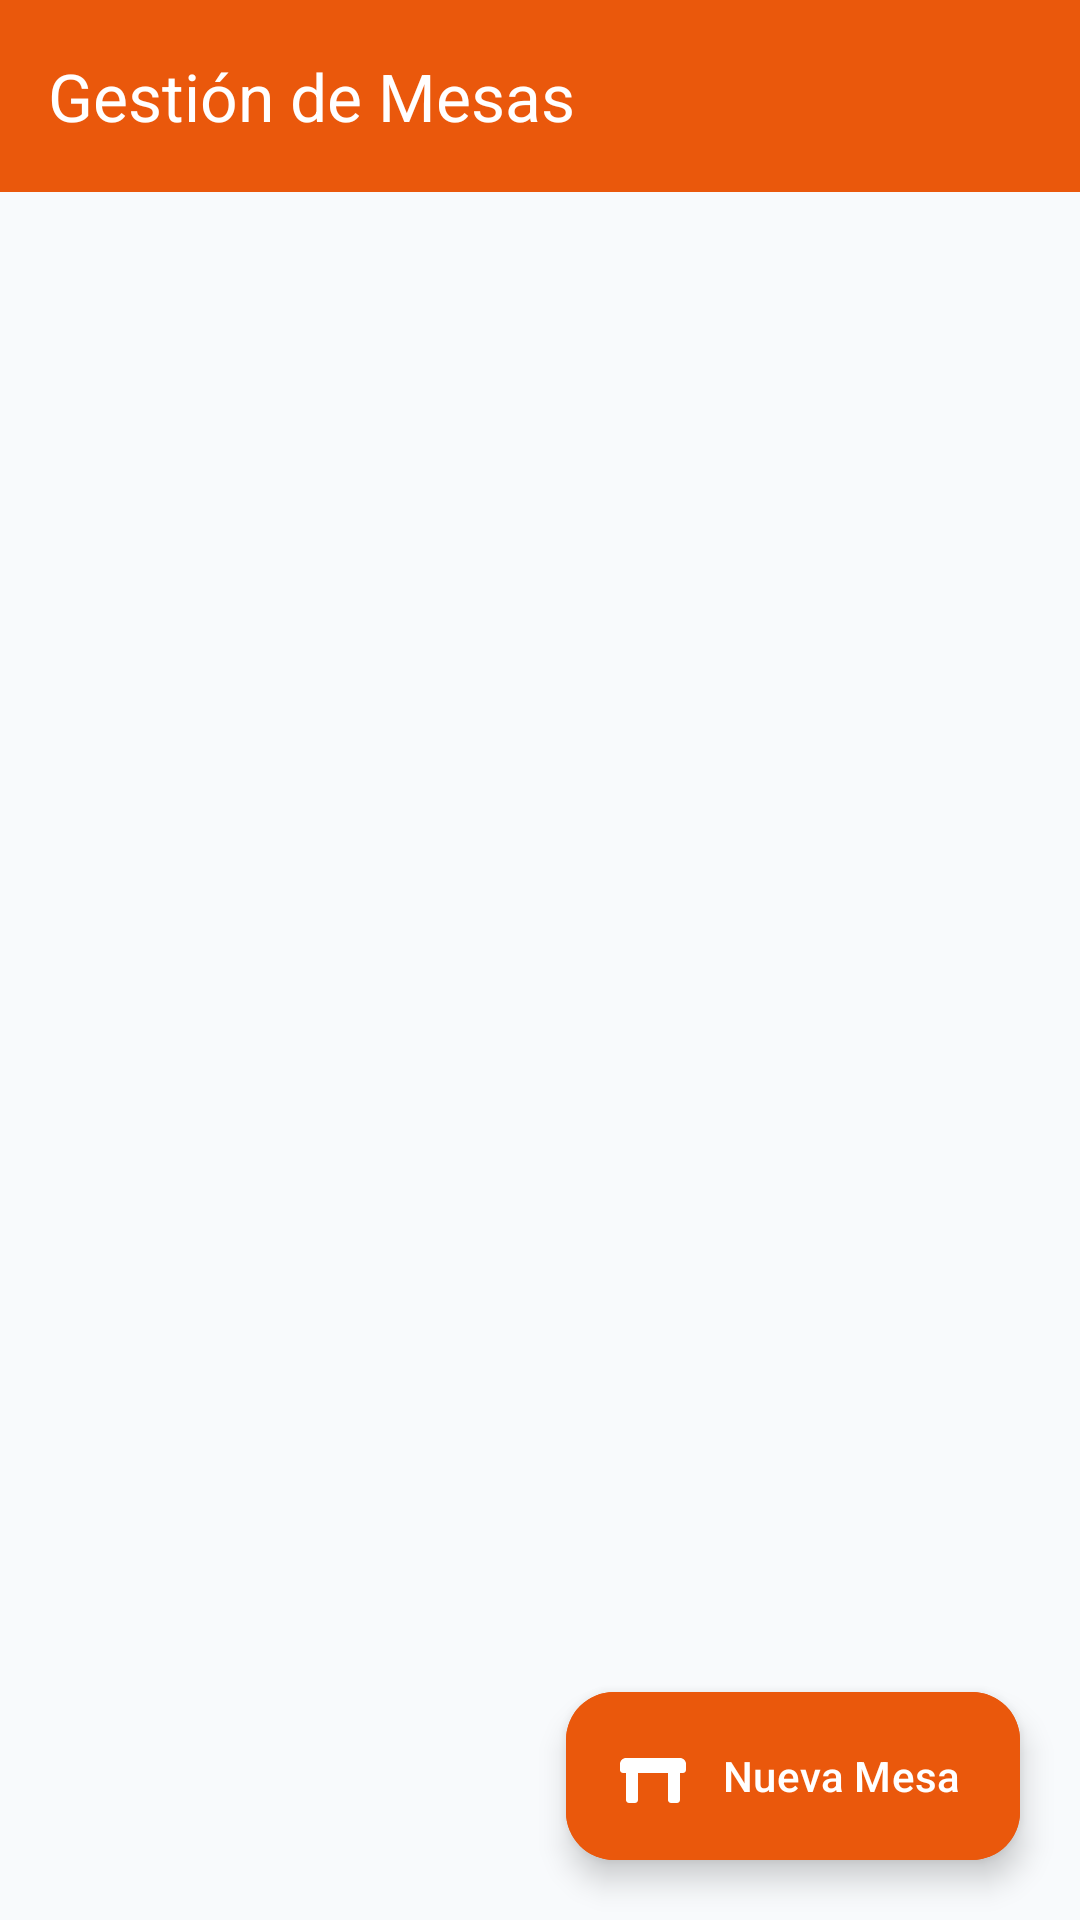

Android layout source for this screen:
<!-- AndroidManifest.xml: application theme Theme.SaborApp -->
<!-- res/layout/activity_mesas.xml -->
<?xml version="1.0" encoding="utf-8"?>
<androidx.coordinatorlayout.widget.CoordinatorLayout xmlns:android="http://schemas.android.com/apk/res/android"
    xmlns:app="http://schemas.android.com/apk/res-auto"
    xmlns:tools="http://schemas.android.com/tools"
    android:layout_width="match_parent"
    android:layout_height="match_parent"
    android:background="@color/background">

    <com.google.android.material.appbar.AppBarLayout
        android:layout_width="match_parent"
        android:layout_height="wrap_content">

        <com.google.android.material.appbar.MaterialToolbar
            android:id="@+id/toolbar"
            android:layout_width="match_parent"
            android:layout_height="?attr/actionBarSize"
            android:background="@color/primary"
            app:navigationIcon="@drawable/ic_arrow_back"
            app:navigationIconTint="@color/white"
            app:title="@string/title_mesas"
            app:titleTextColor="@color/white" />
    </com.google.android.material.appbar.AppBarLayout>

    <androidx.constraintlayout.widget.ConstraintLayout
        android:layout_width="match_parent"
        android:layout_height="match_parent"
        app:layout_behavior="@string/appbar_scrolling_view_behavior">

        
        <ProgressBar
            android:id="@+id/progressBar"
            android:layout_width="wrap_content"
            android:layout_height="wrap_content"
            android:indeterminateTint="@color/primary"
            android:visibility="gone"
            app:layout_constraintBottom_toBottomOf="parent"
            app:layout_constraintEnd_toEndOf="parent"
            app:layout_constraintStart_toStartOf="parent"
            app:layout_constraintTop_toTopOf="parent"
            tools:visibility="visible" />

        
        <LinearLayout
            android:id="@+id/llEmptyState"
            android:layout_width="wrap_content"
            android:layout_height="wrap_content"
            android:gravity="center"
            android:orientation="vertical"
            android:padding="24dp"
            android:visibility="gone"
            app:layout_constraintBottom_toBottomOf="parent"
            app:layout_constraintEnd_toEndOf="parent"
            app:layout_constraintStart_toStartOf="parent"
            app:layout_constraintTop_toTopOf="parent">

            <ImageView
                android:layout_width="64dp"
                android:layout_height="64dp"
                android:contentDescription="@string/content_desc_icon"
                android:src="@drawable/ic_table" />

            <TextView
                android:layout_width="wrap_content"
                android:layout_height="wrap_content"
                android:layout_marginTop="12dp"
                android:text="@string/empty_mesas_msg"
                android:textColor="@color/text_secondary"
                android:textSize="15sp" />
        </LinearLayout>

        
        <androidx.recyclerview.widget.RecyclerView
            android:id="@+id/rvMesas"
            android:layout_width="match_parent"
            android:layout_height="match_parent"
            android:clipToPadding="false"
            android:paddingHorizontal="6dp"
            android:paddingTop="8dp"
            android:paddingBottom="88dp"
            tools:layoutManager="androidx.recyclerview.widget.GridLayoutManager"
            tools:listitem="@layout/item_mesa"
            tools:spanCount="3" />

    </androidx.constraintlayout.widget.ConstraintLayout>

    
    <com.google.android.material.floatingactionbutton.ExtendedFloatingActionButton
        android:id="@+id/fabNuevaMesa"
        android:layout_width="wrap_content"
        android:layout_height="wrap_content"
        android:layout_gravity="bottom|end"
        android:layout_margin="20dp"
        android:backgroundTint="@color/primary"
        android:text="@string/btn_nueva_mesa"
        android:textColor="@color/white"
        app:icon="@drawable/ic_table"
        app:iconTint="@color/white" />

</androidx.coordinatorlayout.widget.CoordinatorLayout>
<!-- res/layout/item_mesa.xml (included above) -->
<?xml version="1.0" encoding="utf-8"?>
<com.google.android.material.card.MaterialCardView xmlns:android="http://schemas.android.com/apk/res/android"
    xmlns:app="http://schemas.android.com/apk/res-auto"
    xmlns:tools="http://schemas.android.com/tools"
    style="@style/Widget.SaborApp.CardView"
    android:layout_width="match_parent"
    android:layout_height="wrap_content"
    android:layout_margin="6dp"
    android:clickable="true"
    android:focusable="true"
    app:cardBackgroundColor="@color/white"
    app:cardCornerRadius="16dp"
    app:cardElevation="1dp"
    app:strokeColor="@color/card_stroke"
    app:strokeWidth="1dp">

    <LinearLayout
        android:layout_width="match_parent"
        android:layout_height="wrap_content"
        android:gravity="center"
        android:orientation="vertical"
        android:padding="14dp">

        
        <com.google.android.material.card.MaterialCardView
            android:id="@+id/cardIconMesa"
            android:layout_width="44dp"
            android:layout_height="44dp"
            app:cardBackgroundColor="@color/status_libre_bg"
            app:cardCornerRadius="22dp"
            app:cardElevation="0dp"
            app:strokeColor="@color/status_libre_border"
            app:strokeWidth="1dp">

            <ImageView
                android:id="@+id/ivMesaIcon"
                android:layout_width="match_parent"
                android:layout_height="match_parent"
                android:contentDescription="@string/content_desc_icon"
                android:padding="10dp"
                android:src="@drawable/ic_table"
                app:tint="@color/status_libre" />
        </com.google.android.material.card.MaterialCardView>

        <TextView
            android:id="@+id/tvNumeroMesa"
            android:layout_width="wrap_content"
            android:layout_height="wrap_content"
            android:layout_marginTop="8dp"
            android:textColor="@color/text_primary"
            android:textSize="15sp"
            android:textStyle="bold"
            tools:text="Mesa 1" />

        <TextView
            android:id="@+id/tvCapacidadMesa"
            android:layout_width="wrap_content"
            android:layout_height="wrap_content"
            android:layout_marginTop="2dp"
            android:textColor="@color/text_secondary"
            android:textSize="12sp"
            tools:text="4 personas" />

        <TextView
            android:id="@+id/tvEstadoMesa"
            android:layout_width="wrap_content"
            android:layout_height="wrap_content"
            android:layout_marginTop="8dp"
            android:background="@drawable/bg_status_libre"
            android:paddingHorizontal="10dp"
            android:paddingVertical="3dp"
            android:textColor="@color/status_libre"
            android:textSize="11sp"
            android:textStyle="bold"
            tools:text="LIBRE" />

    </LinearLayout>
</com.google.android.material.card.MaterialCardView>
<!-- resources referenced by this layout -->
<resources>
  <color name="background">#F8FAFC</color>
  <color name="card_stroke">#E2E8F0</color>
  <color name="primary">#EA580C</color>
  <color name="status_libre">#16A34A</color>
  <color name="status_libre_bg">#F0FDF4</color>
  <color name="status_libre_border">#BBF7D0</color>
  <color name="text_primary">#0F172A</color>
  <color name="text_secondary">#64748B</color>
  <color name="white">#FFFFFF</color>
  <!-- drawable bg_status_libre (drawable) -->
  <?xml version="1.0" encoding="utf-8"?>
  <shape xmlns:android="http://schemas.android.com/apk/res/android"
      android:shape="rectangle">
      <corners android:radius="16dp" />
      <solid android:color="@color/status_libre_bg" />
      <stroke
          android:width="1dp"
          android:color="@color/status_libre_border" />
  </shape>
  <!-- drawable ic_table (drawable) -->
  <vector xmlns:android="http://schemas.android.com/apk/res/android"
      android:width="32dp"
      android:height="32dp"
      android:viewportWidth="24"
      android:viewportHeight="24">
      <path
          android:fillColor="#E65100"
          android:pathData="M20,6H4c-1.1,0 -2,0.9 -2,2v2c0,0.55 0.45,1 1,1h1v9c0,0.55 0.45,1 1,1h2c0.55,0 1,-0.45 1,-1v-9h10v9c0,0.55 0.45,1 1,1h2c0.55,0 1,-0.45 1,-1v-9h1c0.55,0 1,-0.45 1,-1V8c0,-1.1 -0.9,-2 -2,-2z"/>
  </vector>
  <string name="btn_nueva_mesa">Nueva Mesa</string>
  <string name="content_desc_icon">Icono de opción</string>
  <string name="empty_mesas_msg">No hay mesas registradas</string>
  <string name="title_mesas">Gestión de Mesas</string>
  <style name="Widget.SaborApp.CardView" parent="Widget.Material3.CardView.Elevated">
          <item name="cardCornerRadius">18dp</item>
          <item name="cardElevation">2dp</item>
          <item name="cardBackgroundColor">@color/white</item>
          <item name="strokeColor">@color/card_stroke</item>
          <item name="strokeWidth">1dp</item>
      </style>
  <style name="Theme.SaborApp" parent="Base.Theme.SaborApp" />
  <style name="Base.Theme.SaborApp" parent="Theme.Material3.Light.NoActionBar">
          <item name="colorPrimary">@color/primary</item>
          <item name="colorOnPrimary">@color/on_primary</item>
          <item name="colorPrimaryContainer">@color/primary_container</item>
          <item name="colorOnPrimaryContainer">@color/on_primary_container</item>
          
          <item name="colorSecondary">@color/secondary</item>
          <item name="colorOnSecondary">@color/on_secondary</item>
          <item name="colorSecondaryContainer">@color/secondary_container</item>
          
          <item name="android:colorBackground">@color/background</item>
          <item name="colorSurface">@color/surface</item>
          <item name="colorSurfaceVariant">@color/white</item>
          <item name="colorError">@color/error</item>
  
          <item name="android:statusBarColor">@color/primary_dark</item>
          <item name="android:windowLightStatusBar">false</item>
      </style>
  <color name="on_primary">#FFFFFF</color>
  <color name="primary_container">#FFEDD5</color>
  <color name="on_primary_container">#7C2D12</color>
  <color name="secondary">#DC2626</color>
  <color name="on_secondary">#FFFFFF</color>
  <color name="secondary_container">#FEE2E2</color>
  <color name="surface">#FFFFFF</color>
  <color name="error">#EF4444</color>
  <color name="primary_dark">#C2410C</color>
</resources>
